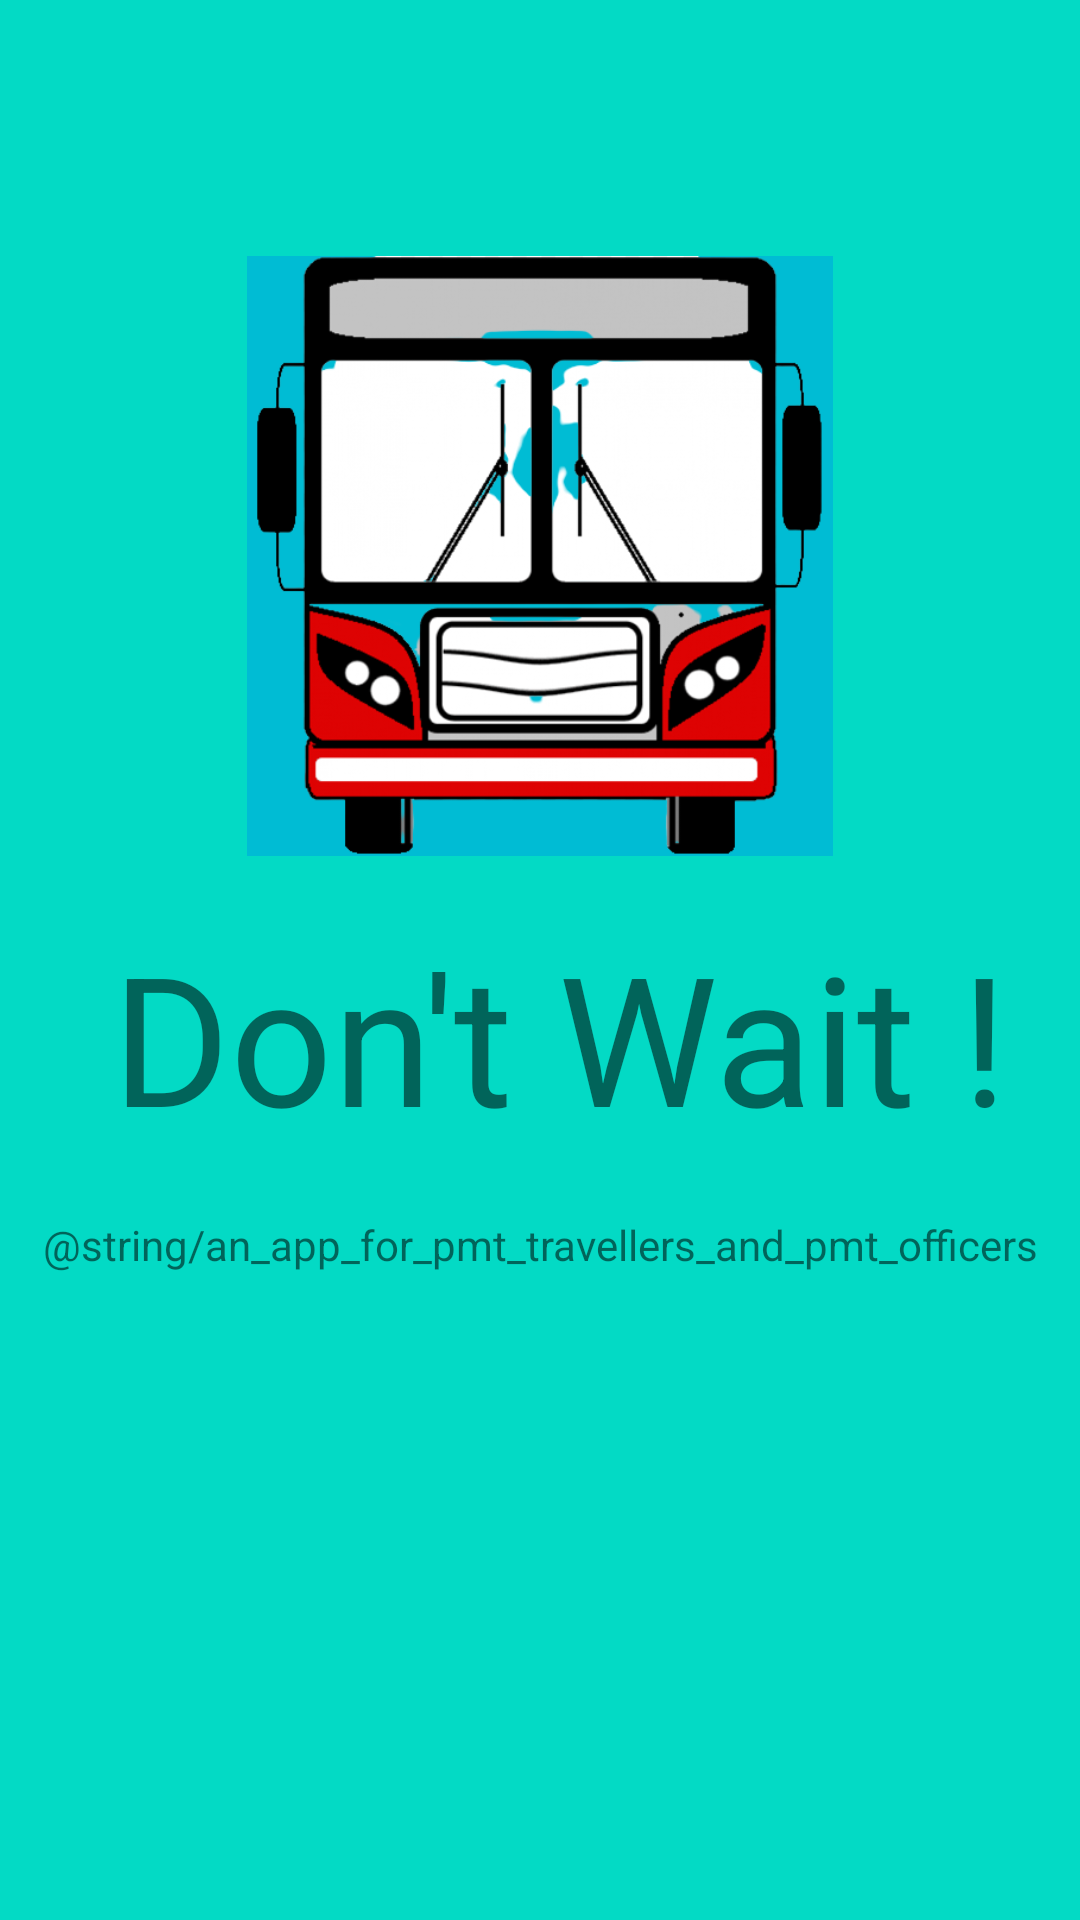

Here is an Android app screen rendered from its layout file. Give the layout XML and the strings, colors and styles it references.
<!-- AndroidManifest.xml: application theme Theme.DontWaitApp -->
<!-- res/layout/activity_main.xml -->
<?xml version="1.0" encoding="utf-8"?>
<androidx.constraintlayout.widget.ConstraintLayout xmlns:android="http://schemas.android.com/apk/res/android"
    xmlns:app="http://schemas.android.com/apk/res-auto"
    xmlns:tools="http://schemas.android.com/tools"
    android:layout_width="match_parent"
    android:layout_height="match_parent"
    android:background="@color/teal_200"
    tools:context=".MainActivity">

    <TextView
        android:id="@+id/textView2"
        android:layout_width="wrap_content"
        android:layout_height="wrap_content"
        android:text="@string/app_name"
        android:textSize="60sp"
        app:layout_constraintBottom_toBottomOf="parent"
        app:layout_constraintEnd_toEndOf="parent"
        app:layout_constraintHorizontal_bias="0.607"
        app:layout_constraintStart_toStartOf="parent"
        app:layout_constraintTop_toTopOf="parent"
        app:layout_constraintVertical_bias="0.545" />

    <TextView
        android:id="@+id/textView"
        android:layout_width="wrap_content"
        android:layout_height="wrap_content"
        android:layout_marginTop="20dp"
        android:text="@string/an_app_for_pmt_travellers_and_pmt_officers"
        app:layout_constraintEnd_toEndOf="parent"
        app:layout_constraintStart_toStartOf="parent"
        app:layout_constraintTop_toBottomOf="@+id/textView2" />

    <ImageView
        android:id="@+id/imageView"
        android:layout_width="200dp"
        android:layout_height="200dp"
        android:layout_marginBottom="20dp"
        app:layout_constraintBottom_toTopOf="@+id/textView2"
        app:layout_constraintEnd_toEndOf="parent"
        app:layout_constraintStart_toStartOf="parent"
        app:srcCompat="@drawable/logo"
        android:contentDescription="@string/app_name" />

</androidx.constraintlayout.widget.ConstraintLayout>
<!-- resources referenced by this layout -->
<resources>
  <!-- drawable logo: png bitmap (drawable-v24, 96850 bytes) -->
  <string name="app_name">Don\'t Wait !</string>
  <style name="Theme.DontWaitApp" parent="Theme.MaterialComponents.DayNight.DarkActionBar">
          
          <item name="colorPrimary">@color/purple_500</item>
          <item name="colorPrimaryVariant">@color/purple_700</item>
          <item name="colorOnPrimary">@color/white</item>
          
          <item name="colorSecondary">@color/teal_200</item>
          <item name="colorSecondaryVariant">@color/teal_700</item>
          <item name="colorOnSecondary">@color/black</item>
          
          <item name="android:statusBarColor">?attr/colorPrimaryVariant</item>
          
      </style>
  <!-- not gathered from this repository: default colours our renderer supplied (Android Studio template values) -->
  <color name="purple_500">#FF6200EE</color>
  <color name="purple_700">#FF3700B3</color>
  <color name="teal_200">#FF03DAC5</color>
  <color name="teal_700">#FF018786</color>
  <color name="black">#FF000000</color>
  <color name="white">#FFFFFFFF</color>
</resources>
